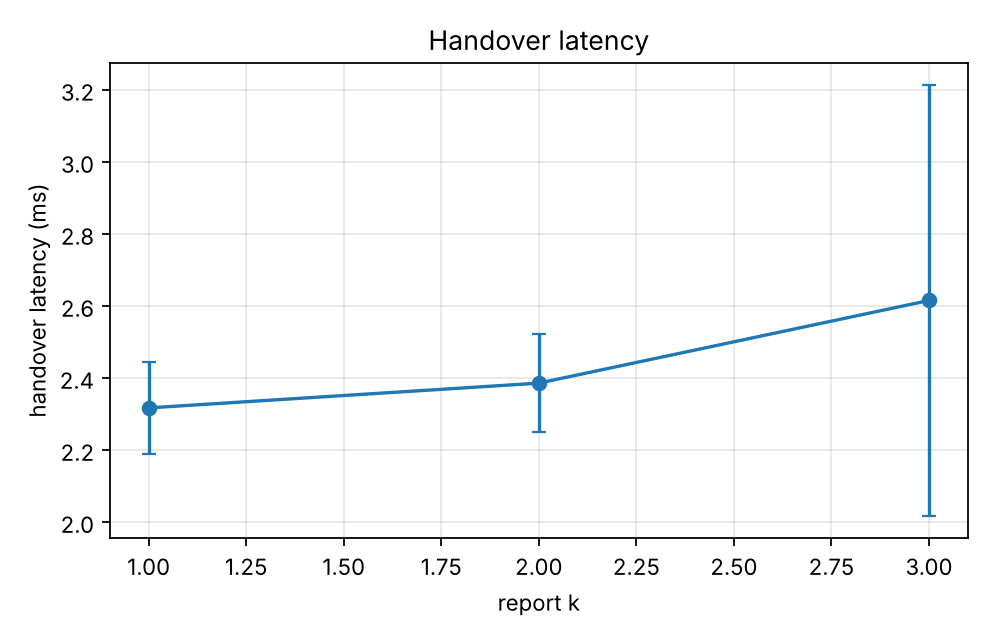

Data behind this chart, as committed beside it:
series, report_k, handover_ms_mean, handover_ms_mean_ci95
, 1.0, 2.317, 0.1285
, 2.0, 2.386, 0.1366
, 3.0, 2.615, 0.5989
